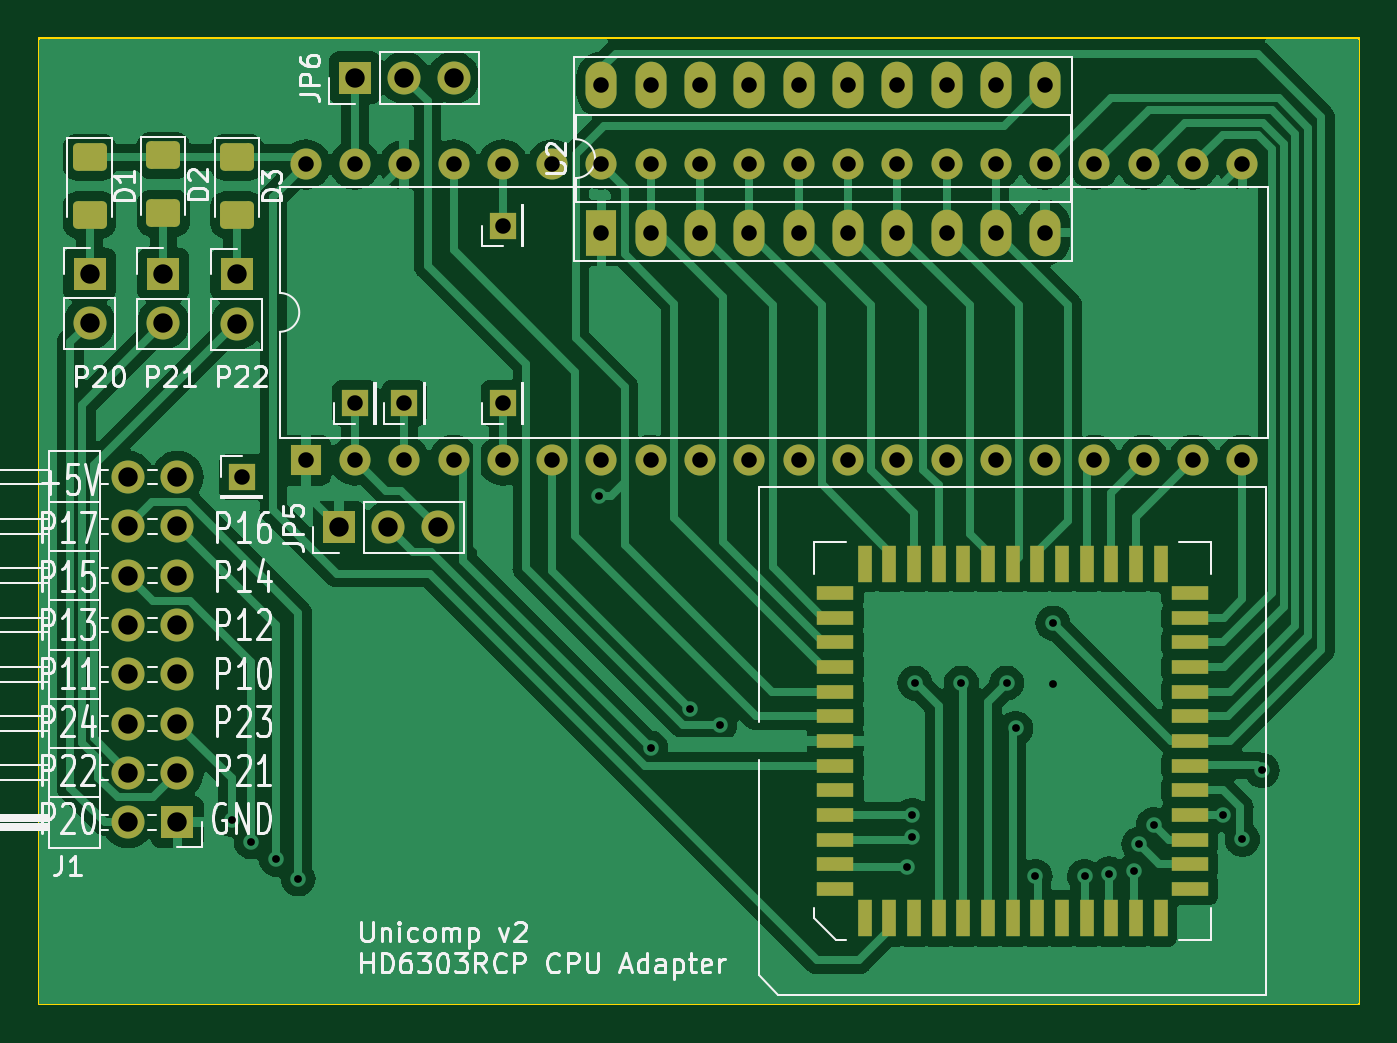
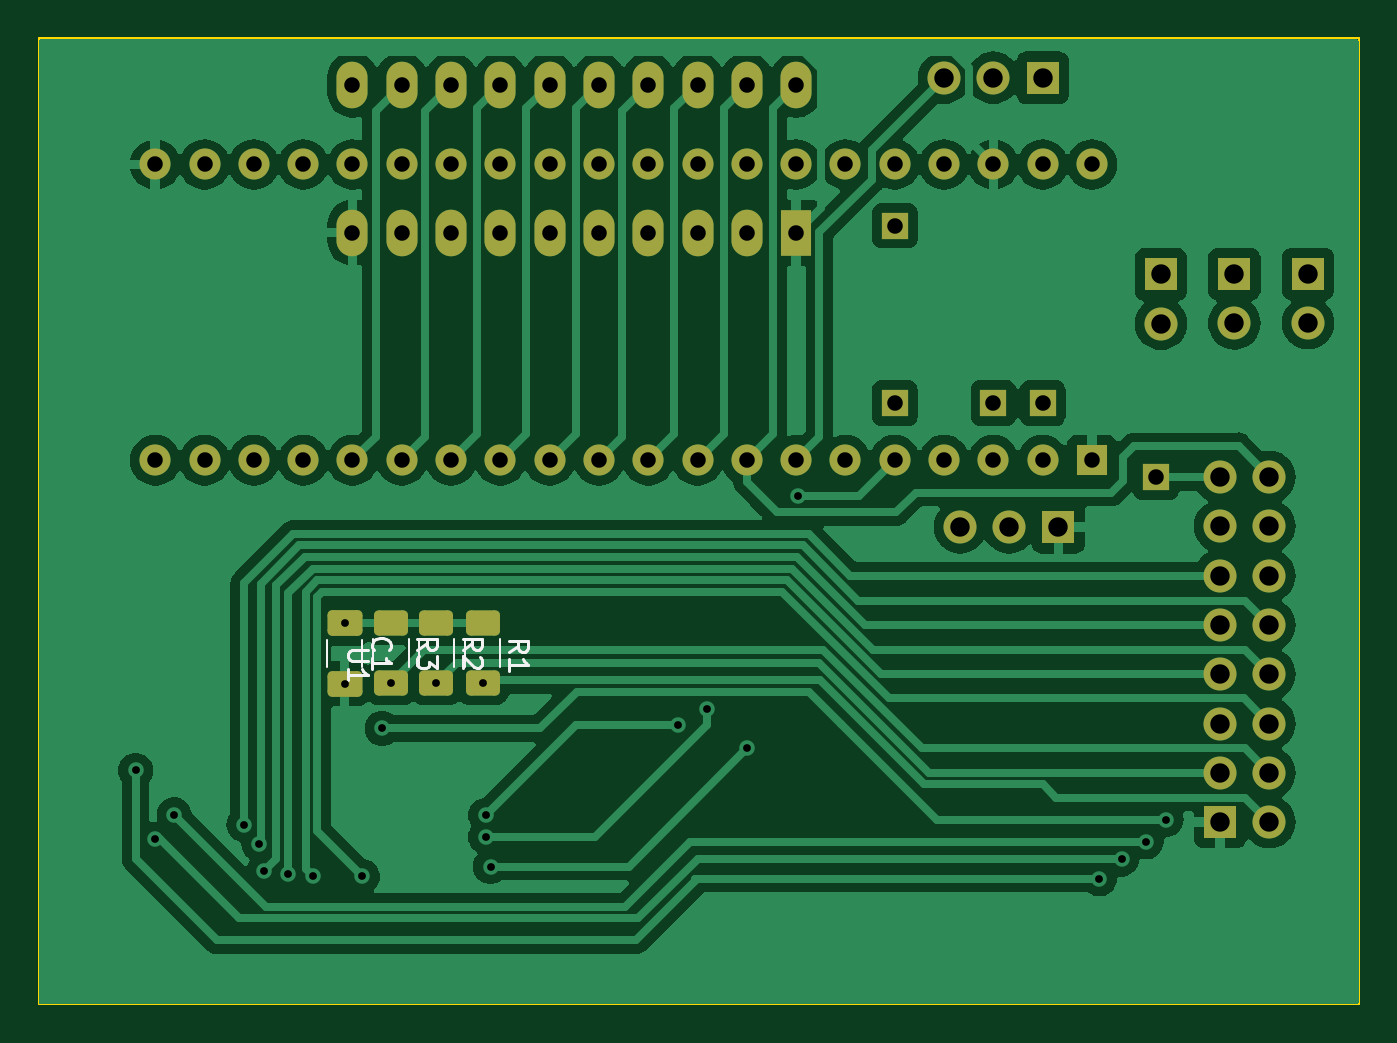
Circuit board: 10 layer files. Board 68.0 x 49.8 mm.
- bottom_copper: 6303_PLCC-B_Cu.gbr (107080 bytes)
- bottom_mask: 6303_PLCC-B_Mask.gbr (4372 bytes)
- paste: 6303_PLCC-B_Paste.gbr (1525 bytes)
- bottom_silk: 6303_PLCC-B_Silkscreen.gbr (5741 bytes)
- outline: 6303_PLCC-Edge_Cuts.gbr (647 bytes)
- top_copper: 6303_PLCC-F_Cu.gbr (110243 bytes)
- top_mask: 6303_PLCC-F_Mask.gbr (5603 bytes)
- paste: 6303_PLCC-F_Paste.gbr (2746 bytes)
- top_silk: 6303_PLCC-F_Silkscreen.gbr (57828 bytes)
- drill: 6303_PLCC.drl (2418 bytes)

=== bottom_copper: 6303_PLCC-B_Cu.gbr (107080 bytes, source omitted) ===
=== bottom_mask: 6303_PLCC-B_Mask.gbr ===
%TF.GenerationSoftware,KiCad,Pcbnew,7.0.9-7.0.9~ubuntu20.04.1*%
%TF.CreationDate,2023-12-30T20:23:19+01:00*%
%TF.ProjectId,6303_PLCC,36333033-5f50-44c4-9343-2e6b69636164,rev?*%
%TF.SameCoordinates,Original*%
%TF.FileFunction,Soldermask,Bot*%
%TF.FilePolarity,Negative*%
%FSLAX46Y46*%
G04 Gerber Fmt 4.6, Leading zero omitted, Abs format (unit mm)*
G04 Created by KiCad (PCBNEW 7.0.9-7.0.9~ubuntu20.04.1) date 2023-12-30 20:23:19*
%MOMM*%
%LPD*%
G01*
G04 APERTURE LIST*
G04 Aperture macros list*
%AMRoundRect*
0 Rectangle with rounded corners*
0 $1 Rounding radius*
0 $2 $3 $4 $5 $6 $7 $8 $9 X,Y pos of 4 corners*
0 Add a 4 corners polygon primitive as box body*
4,1,4,$2,$3,$4,$5,$6,$7,$8,$9,$2,$3,0*
0 Add four circle primitives for the rounded corners*
1,1,$1+$1,$2,$3*
1,1,$1+$1,$4,$5*
1,1,$1+$1,$6,$7*
1,1,$1+$1,$8,$9*
0 Add four rect primitives between the rounded corners*
20,1,$1+$1,$2,$3,$4,$5,0*
20,1,$1+$1,$4,$5,$6,$7,0*
20,1,$1+$1,$6,$7,$8,$9,0*
20,1,$1+$1,$8,$9,$2,$3,0*%
G04 Aperture macros list end*
%ADD10R,1.700000X1.700000*%
%ADD11O,1.700000X1.700000*%
%ADD12R,1.350000X1.350000*%
%ADD13R,1.600000X1.600000*%
%ADD14O,1.600000X1.600000*%
%ADD15R,1.600000X2.400000*%
%ADD16O,1.600000X2.400000*%
%ADD17RoundRect,0.250000X-0.650000X0.412500X-0.650000X-0.412500X0.650000X-0.412500X0.650000X0.412500X0*%
%ADD18RoundRect,0.250000X-0.625000X0.400000X-0.625000X-0.400000X0.625000X-0.400000X0.625000X0.400000X0*%
G04 APERTURE END LIST*
D10*
%TO.C,J1*%
X167132000Y-71374000D03*
D11*
X164592000Y-71374000D03*
X167132000Y-68834000D03*
X164592000Y-68834000D03*
X167132000Y-66294000D03*
X164592000Y-66294000D03*
X167132000Y-63754000D03*
X164592000Y-63754000D03*
X167132000Y-61214000D03*
X164592000Y-61214000D03*
X167132000Y-58674000D03*
X164592000Y-58674000D03*
X167132000Y-56134000D03*
X164592000Y-56134000D03*
X167132000Y-53594000D03*
X164592000Y-53594000D03*
%TD*%
D10*
%TO.C,JP3*%
X170180000Y-43154000D03*
D11*
X170180000Y-45694000D03*
%TD*%
D10*
%TO.C,JP1*%
X162600000Y-43125000D03*
D11*
X162600000Y-45665000D03*
%TD*%
D10*
%TO.C,JP5*%
X175463200Y-56184800D03*
D11*
X178003200Y-56184800D03*
X180543200Y-56184800D03*
%TD*%
D12*
%TO.C,J4*%
X183896000Y-40640000D03*
%TD*%
D13*
%TO.C,U3*%
X173736000Y-52730400D03*
D14*
X176276000Y-52730400D03*
X178816000Y-52730400D03*
X181356000Y-52730400D03*
X183896000Y-52730400D03*
X186436000Y-52730400D03*
X188976000Y-52730400D03*
X191516000Y-52730400D03*
X194056000Y-52730400D03*
X196596000Y-52730400D03*
X199136000Y-52730400D03*
X201676000Y-52730400D03*
X204216000Y-52730400D03*
X206756000Y-52730400D03*
X209296000Y-52730400D03*
X211836000Y-52730400D03*
X214376000Y-52730400D03*
X216916000Y-52730400D03*
X219456000Y-52730400D03*
X221996000Y-52730400D03*
X221996000Y-37490400D03*
X219456000Y-37490400D03*
X216916000Y-37490400D03*
X214376000Y-37490400D03*
X211836000Y-37490400D03*
X209296000Y-37490400D03*
X206756000Y-37490400D03*
X204216000Y-37490400D03*
X201676000Y-37490400D03*
X199136000Y-37490400D03*
X196596000Y-37490400D03*
X194056000Y-37490400D03*
X191516000Y-37490400D03*
X188976000Y-37490400D03*
X186436000Y-37490400D03*
X183896000Y-37490400D03*
X181356000Y-37490400D03*
X178816000Y-37490400D03*
X176276000Y-37490400D03*
X173736000Y-37490400D03*
%TD*%
D10*
%TO.C,JP2*%
X166400000Y-43139000D03*
D11*
X166400000Y-45679000D03*
%TD*%
D12*
%TO.C,J2*%
X170434000Y-53594000D03*
%TD*%
%TO.C,J5*%
X176276000Y-49784000D03*
%TD*%
%TO.C,J6*%
X183896000Y-49784000D03*
%TD*%
D10*
%TO.C,JP6*%
X176276000Y-33020000D03*
D11*
X178816000Y-33020000D03*
X181356000Y-33020000D03*
%TD*%
D15*
%TO.C,U2*%
X188976000Y-41000000D03*
D16*
X191516000Y-41000000D03*
X194056000Y-41000000D03*
X196596000Y-41000000D03*
X199136000Y-41000000D03*
X201676000Y-41000000D03*
X204216000Y-41000000D03*
X206756000Y-41000000D03*
X209296000Y-41000000D03*
X211836000Y-41000000D03*
X211836000Y-33380000D03*
X209296000Y-33380000D03*
X206756000Y-33380000D03*
X204216000Y-33380000D03*
X201676000Y-33380000D03*
X199136000Y-33380000D03*
X196596000Y-33380000D03*
X194056000Y-33380000D03*
X191516000Y-33380000D03*
X188976000Y-33380000D03*
%TD*%
D12*
%TO.C,J3*%
X178816000Y-49784000D03*
%TD*%
D17*
%TO.C,C1*%
X212242400Y-61124700D03*
X212242400Y-64249700D03*
%TD*%
D18*
%TO.C,R3*%
X209854800Y-61111200D03*
X209854800Y-64211200D03*
%TD*%
%TO.C,R1*%
X205130400Y-61112000D03*
X205130400Y-64212000D03*
%TD*%
%TO.C,R2*%
X207518000Y-61111200D03*
X207518000Y-64211200D03*
%TD*%
M02*

=== paste: 6303_PLCC-B_Paste.gbr (1525 bytes, source withheld) ===
=== bottom_silk: 6303_PLCC-B_Silkscreen.gbr ===
%TF.GenerationSoftware,KiCad,Pcbnew,7.0.9-7.0.9~ubuntu20.04.1*%
%TF.CreationDate,2023-12-30T20:23:19+01:00*%
%TF.ProjectId,6303_PLCC,36333033-5f50-44c4-9343-2e6b69636164,rev?*%
%TF.SameCoordinates,Original*%
%TF.FileFunction,Legend,Bot*%
%TF.FilePolarity,Positive*%
%FSLAX46Y46*%
G04 Gerber Fmt 4.6, Leading zero omitted, Abs format (unit mm)*
G04 Created by KiCad (PCBNEW 7.0.9-7.0.9~ubuntu20.04.1) date 2023-12-30 20:23:19*
%MOMM*%
%LPD*%
G01*
G04 APERTURE LIST*
%ADD10C,0.150000*%
%ADD11C,0.120000*%
G04 APERTURE END LIST*
D10*
X211051619Y-62496995D02*
X211861142Y-62496995D01*
X211861142Y-62496995D02*
X211956380Y-62544614D01*
X211956380Y-62544614D02*
X212004000Y-62592233D01*
X212004000Y-62592233D02*
X212051619Y-62687471D01*
X212051619Y-62687471D02*
X212051619Y-62877947D01*
X212051619Y-62877947D02*
X212004000Y-62973185D01*
X212004000Y-62973185D02*
X211956380Y-63020804D01*
X211956380Y-63020804D02*
X211861142Y-63068423D01*
X211861142Y-63068423D02*
X211051619Y-63068423D01*
X212051619Y-64068423D02*
X212051619Y-63496995D01*
X212051619Y-63782709D02*
X211051619Y-63782709D01*
X211051619Y-63782709D02*
X211194476Y-63687471D01*
X211194476Y-63687471D02*
X211289714Y-63592233D01*
X211289714Y-63592233D02*
X211337333Y-63496995D01*
X210751980Y-62520533D02*
X210799600Y-62472914D01*
X210799600Y-62472914D02*
X210847219Y-62330057D01*
X210847219Y-62330057D02*
X210847219Y-62234819D01*
X210847219Y-62234819D02*
X210799600Y-62091962D01*
X210799600Y-62091962D02*
X210704361Y-61996724D01*
X210704361Y-61996724D02*
X210609123Y-61949105D01*
X210609123Y-61949105D02*
X210418647Y-61901486D01*
X210418647Y-61901486D02*
X210275790Y-61901486D01*
X210275790Y-61901486D02*
X210085314Y-61949105D01*
X210085314Y-61949105D02*
X209990076Y-61996724D01*
X209990076Y-61996724D02*
X209894838Y-62091962D01*
X209894838Y-62091962D02*
X209847219Y-62234819D01*
X209847219Y-62234819D02*
X209847219Y-62330057D01*
X209847219Y-62330057D02*
X209894838Y-62472914D01*
X209894838Y-62472914D02*
X209942457Y-62520533D01*
X210847219Y-63472914D02*
X210847219Y-62901486D01*
X210847219Y-63187200D02*
X209847219Y-63187200D01*
X209847219Y-63187200D02*
X209990076Y-63091962D01*
X209990076Y-63091962D02*
X210085314Y-62996724D01*
X210085314Y-62996724D02*
X210132933Y-62901486D01*
X208489619Y-62494533D02*
X208013428Y-62161200D01*
X208489619Y-61923105D02*
X207489619Y-61923105D01*
X207489619Y-61923105D02*
X207489619Y-62304057D01*
X207489619Y-62304057D02*
X207537238Y-62399295D01*
X207537238Y-62399295D02*
X207584857Y-62446914D01*
X207584857Y-62446914D02*
X207680095Y-62494533D01*
X207680095Y-62494533D02*
X207822952Y-62494533D01*
X207822952Y-62494533D02*
X207918190Y-62446914D01*
X207918190Y-62446914D02*
X207965809Y-62399295D01*
X207965809Y-62399295D02*
X208013428Y-62304057D01*
X208013428Y-62304057D02*
X208013428Y-61923105D01*
X207489619Y-62827867D02*
X207489619Y-63446914D01*
X207489619Y-63446914D02*
X207870571Y-63113581D01*
X207870571Y-63113581D02*
X207870571Y-63256438D01*
X207870571Y-63256438D02*
X207918190Y-63351676D01*
X207918190Y-63351676D02*
X207965809Y-63399295D01*
X207965809Y-63399295D02*
X208061047Y-63446914D01*
X208061047Y-63446914D02*
X208299142Y-63446914D01*
X208299142Y-63446914D02*
X208394380Y-63399295D01*
X208394380Y-63399295D02*
X208442000Y-63351676D01*
X208442000Y-63351676D02*
X208489619Y-63256438D01*
X208489619Y-63256438D02*
X208489619Y-62970724D01*
X208489619Y-62970724D02*
X208442000Y-62875486D01*
X208442000Y-62875486D02*
X208394380Y-62827867D01*
X203778819Y-62610933D02*
X203302628Y-62277600D01*
X203778819Y-62039505D02*
X202778819Y-62039505D01*
X202778819Y-62039505D02*
X202778819Y-62420457D01*
X202778819Y-62420457D02*
X202826438Y-62515695D01*
X202826438Y-62515695D02*
X202874057Y-62563314D01*
X202874057Y-62563314D02*
X202969295Y-62610933D01*
X202969295Y-62610933D02*
X203112152Y-62610933D01*
X203112152Y-62610933D02*
X203207390Y-62563314D01*
X203207390Y-62563314D02*
X203255009Y-62515695D01*
X203255009Y-62515695D02*
X203302628Y-62420457D01*
X203302628Y-62420457D02*
X203302628Y-62039505D01*
X203778819Y-63563314D02*
X203778819Y-62991886D01*
X203778819Y-63277600D02*
X202778819Y-63277600D01*
X202778819Y-63277600D02*
X202921676Y-63182362D01*
X202921676Y-63182362D02*
X203016914Y-63087124D01*
X203016914Y-63087124D02*
X203064533Y-62991886D01*
X206152819Y-62494533D02*
X205676628Y-62161200D01*
X206152819Y-61923105D02*
X205152819Y-61923105D01*
X205152819Y-61923105D02*
X205152819Y-62304057D01*
X205152819Y-62304057D02*
X205200438Y-62399295D01*
X205200438Y-62399295D02*
X205248057Y-62446914D01*
X205248057Y-62446914D02*
X205343295Y-62494533D01*
X205343295Y-62494533D02*
X205486152Y-62494533D01*
X205486152Y-62494533D02*
X205581390Y-62446914D01*
X205581390Y-62446914D02*
X205629009Y-62399295D01*
X205629009Y-62399295D02*
X205676628Y-62304057D01*
X205676628Y-62304057D02*
X205676628Y-61923105D01*
X205248057Y-62875486D02*
X205200438Y-62923105D01*
X205200438Y-62923105D02*
X205152819Y-63018343D01*
X205152819Y-63018343D02*
X205152819Y-63256438D01*
X205152819Y-63256438D02*
X205200438Y-63351676D01*
X205200438Y-63351676D02*
X205248057Y-63399295D01*
X205248057Y-63399295D02*
X205343295Y-63446914D01*
X205343295Y-63446914D02*
X205438533Y-63446914D01*
X205438533Y-63446914D02*
X205581390Y-63399295D01*
X205581390Y-63399295D02*
X206152819Y-62827867D01*
X206152819Y-62827867D02*
X206152819Y-63446914D01*
D11*
%TO.C,C1*%
X213152400Y-61975948D02*
X213152400Y-63398452D01*
X211332400Y-61975948D02*
X211332400Y-63398452D01*
%TO.C,R3*%
X210764800Y-61934136D02*
X210764800Y-63388264D01*
X208944800Y-61934136D02*
X208944800Y-63388264D01*
%TO.C,R1*%
X206040400Y-61934936D02*
X206040400Y-63389064D01*
X204220400Y-61934936D02*
X204220400Y-63389064D01*
%TO.C,R2*%
X208428000Y-61934136D02*
X208428000Y-63388264D01*
X206608000Y-61934136D02*
X206608000Y-63388264D01*
%TD*%
M02*

=== outline: 6303_PLCC-Edge_Cuts.gbr ===
%TF.GenerationSoftware,KiCad,Pcbnew,7.0.9-7.0.9~ubuntu20.04.1*%
%TF.CreationDate,2023-12-30T20:23:19+01:00*%
%TF.ProjectId,6303_PLCC,36333033-5f50-44c4-9343-2e6b69636164,rev?*%
%TF.SameCoordinates,Original*%
%TF.FileFunction,Profile,NP*%
%FSLAX46Y46*%
G04 Gerber Fmt 4.6, Leading zero omitted, Abs format (unit mm)*
G04 Created by KiCad (PCBNEW 7.0.9-7.0.9~ubuntu20.04.1) date 2023-12-30 20:23:19*
%MOMM*%
%LPD*%
G01*
G04 APERTURE LIST*
%TA.AperFunction,Profile*%
%ADD10C,0.100000*%
%TD*%
G04 APERTURE END LIST*
D10*
X160000000Y-31000000D02*
X228000000Y-31000000D01*
X228000000Y-80762000D01*
X160000000Y-80762000D01*
X160000000Y-31000000D01*
M02*

=== top_copper: 6303_PLCC-F_Cu.gbr (110243 bytes, source omitted) ===
=== top_mask: 6303_PLCC-F_Mask.gbr ===
%TF.GenerationSoftware,KiCad,Pcbnew,7.0.9-7.0.9~ubuntu20.04.1*%
%TF.CreationDate,2023-12-30T20:23:19+01:00*%
%TF.ProjectId,6303_PLCC,36333033-5f50-44c4-9343-2e6b69636164,rev?*%
%TF.SameCoordinates,Original*%
%TF.FileFunction,Soldermask,Top*%
%TF.FilePolarity,Negative*%
%FSLAX46Y46*%
G04 Gerber Fmt 4.6, Leading zero omitted, Abs format (unit mm)*
G04 Created by KiCad (PCBNEW 7.0.9-7.0.9~ubuntu20.04.1) date 2023-12-30 20:23:19*
%MOMM*%
%LPD*%
G01*
G04 APERTURE LIST*
G04 Aperture macros list*
%AMRoundRect*
0 Rectangle with rounded corners*
0 $1 Rounding radius*
0 $2 $3 $4 $5 $6 $7 $8 $9 X,Y pos of 4 corners*
0 Add a 4 corners polygon primitive as box body*
4,1,4,$2,$3,$4,$5,$6,$7,$8,$9,$2,$3,0*
0 Add four circle primitives for the rounded corners*
1,1,$1+$1,$2,$3*
1,1,$1+$1,$4,$5*
1,1,$1+$1,$6,$7*
1,1,$1+$1,$8,$9*
0 Add four rect primitives between the rounded corners*
20,1,$1+$1,$2,$3,$4,$5,0*
20,1,$1+$1,$4,$5,$6,$7,0*
20,1,$1+$1,$6,$7,$8,$9,0*
20,1,$1+$1,$8,$9,$2,$3,0*%
G04 Aperture macros list end*
%ADD10R,1.700000X1.700000*%
%ADD11O,1.700000X1.700000*%
%ADD12R,1.350000X1.350000*%
%ADD13R,1.600000X1.600000*%
%ADD14O,1.600000X1.600000*%
%ADD15RoundRect,0.250001X-0.624999X0.462499X-0.624999X-0.462499X0.624999X-0.462499X0.624999X0.462499X0*%
%ADD16R,1.600000X2.400000*%
%ADD17O,1.600000X2.400000*%
%ADD18R,1.925000X0.700000*%
%ADD19R,0.700000X1.925000*%
G04 APERTURE END LIST*
D10*
%TO.C,J1*%
X167132000Y-71374000D03*
D11*
X164592000Y-71374000D03*
X167132000Y-68834000D03*
X164592000Y-68834000D03*
X167132000Y-66294000D03*
X164592000Y-66294000D03*
X167132000Y-63754000D03*
X164592000Y-63754000D03*
X167132000Y-61214000D03*
X164592000Y-61214000D03*
X167132000Y-58674000D03*
X164592000Y-58674000D03*
X167132000Y-56134000D03*
X164592000Y-56134000D03*
X167132000Y-53594000D03*
X164592000Y-53594000D03*
%TD*%
D10*
%TO.C,JP3*%
X170180000Y-43154000D03*
D11*
X170180000Y-45694000D03*
%TD*%
D10*
%TO.C,JP1*%
X162600000Y-43125000D03*
D11*
X162600000Y-45665000D03*
%TD*%
D10*
%TO.C,JP5*%
X175463200Y-56184800D03*
D11*
X178003200Y-56184800D03*
X180543200Y-56184800D03*
%TD*%
D12*
%TO.C,J4*%
X183896000Y-40640000D03*
%TD*%
D13*
%TO.C,U3*%
X173736000Y-52730400D03*
D14*
X176276000Y-52730400D03*
X178816000Y-52730400D03*
X181356000Y-52730400D03*
X183896000Y-52730400D03*
X186436000Y-52730400D03*
X188976000Y-52730400D03*
X191516000Y-52730400D03*
X194056000Y-52730400D03*
X196596000Y-52730400D03*
X199136000Y-52730400D03*
X201676000Y-52730400D03*
X204216000Y-52730400D03*
X206756000Y-52730400D03*
X209296000Y-52730400D03*
X211836000Y-52730400D03*
X214376000Y-52730400D03*
X216916000Y-52730400D03*
X219456000Y-52730400D03*
X221996000Y-52730400D03*
X221996000Y-37490400D03*
X219456000Y-37490400D03*
X216916000Y-37490400D03*
X214376000Y-37490400D03*
X211836000Y-37490400D03*
X209296000Y-37490400D03*
X206756000Y-37490400D03*
X204216000Y-37490400D03*
X201676000Y-37490400D03*
X199136000Y-37490400D03*
X196596000Y-37490400D03*
X194056000Y-37490400D03*
X191516000Y-37490400D03*
X188976000Y-37490400D03*
X186436000Y-37490400D03*
X183896000Y-37490400D03*
X181356000Y-37490400D03*
X178816000Y-37490400D03*
X176276000Y-37490400D03*
X173736000Y-37490400D03*
%TD*%
D10*
%TO.C,JP2*%
X166400000Y-43139000D03*
D11*
X166400000Y-45679000D03*
%TD*%
D12*
%TO.C,J2*%
X170434000Y-53594000D03*
%TD*%
%TO.C,J5*%
X176276000Y-49784000D03*
%TD*%
%TO.C,J6*%
X183896000Y-49784000D03*
%TD*%
D15*
%TO.C,D2*%
X166400000Y-37025000D03*
X166400000Y-40000000D03*
%TD*%
D10*
%TO.C,JP6*%
X176276000Y-33020000D03*
D11*
X178816000Y-33020000D03*
X181356000Y-33020000D03*
%TD*%
D15*
%TO.C,D3*%
X170200000Y-37112500D03*
X170200000Y-40087500D03*
%TD*%
D16*
%TO.C,U2*%
X188976000Y-41000000D03*
D17*
X191516000Y-41000000D03*
X194056000Y-41000000D03*
X196596000Y-41000000D03*
X199136000Y-41000000D03*
X201676000Y-41000000D03*
X204216000Y-41000000D03*
X206756000Y-41000000D03*
X209296000Y-41000000D03*
X211836000Y-41000000D03*
X211836000Y-33380000D03*
X209296000Y-33380000D03*
X206756000Y-33380000D03*
X204216000Y-33380000D03*
X201676000Y-33380000D03*
X199136000Y-33380000D03*
X196596000Y-33380000D03*
X194056000Y-33380000D03*
X191516000Y-33380000D03*
X188976000Y-33380000D03*
%TD*%
D15*
%TO.C,D1*%
X162600000Y-37112500D03*
X162600000Y-40087500D03*
%TD*%
D12*
%TO.C,J3*%
X178816000Y-49784000D03*
%TD*%
D18*
%TO.C,U1*%
X201027100Y-67196900D03*
X201027100Y-68466900D03*
X201027100Y-69736900D03*
X201027100Y-71006900D03*
X201027100Y-72276900D03*
X201027100Y-73546900D03*
X201027100Y-74816900D03*
D19*
X202539600Y-76329400D03*
X203809600Y-76329400D03*
X205079600Y-76329400D03*
X206349600Y-76329400D03*
X207619600Y-76329400D03*
X208889600Y-76329400D03*
X210159600Y-76329400D03*
X211429600Y-76329400D03*
X212699600Y-76329400D03*
X213969600Y-76329400D03*
X215239600Y-76329400D03*
X216509600Y-76329400D03*
X217779600Y-76329400D03*
D18*
X219292100Y-74816900D03*
X219292100Y-73546900D03*
X219292100Y-72276900D03*
X219292100Y-71006900D03*
X219292100Y-69736900D03*
X219292100Y-68466900D03*
X219292100Y-67196900D03*
X219292100Y-65926900D03*
X219292100Y-64656900D03*
X219292100Y-63386900D03*
X219292100Y-62116900D03*
X219292100Y-60846900D03*
X219292100Y-59576900D03*
D19*
X217779600Y-58064400D03*
X216509600Y-58064400D03*
X215239600Y-58064400D03*
X213969600Y-58064400D03*
X212699600Y-58064400D03*
X211429600Y-58064400D03*
X210159600Y-58064400D03*
X208889600Y-58064400D03*
X207619600Y-58064400D03*
X206349600Y-58064400D03*
X205079600Y-58064400D03*
X203809600Y-58064400D03*
X202539600Y-58064400D03*
D18*
X201027100Y-59576900D03*
X201027100Y-60846900D03*
X201027100Y-62116900D03*
X201027100Y-63386900D03*
X201027100Y-64656900D03*
X201027100Y-65926900D03*
%TD*%
M02*

=== paste: 6303_PLCC-F_Paste.gbr (2746 bytes, source withheld) ===
=== top_silk: 6303_PLCC-F_Silkscreen.gbr (57828 bytes, source omitted) ===
=== drill: 6303_PLCC.drl ===
M48
; DRILL file {KiCad 7.0.9-7.0.9~ubuntu20.04.1} date Sa 30 Dez 2023 20:23:20
; FORMAT={-:-/ absolute / metric / decimal}
; #@! TF.CreationDate,2023-12-30T20:23:20+01:00
; #@! TF.GenerationSoftware,Kicad,Pcbnew,7.0.9-7.0.9~ubuntu20.04.1
; #@! TF.FileFunction,MixedPlating,1,2
FMAT,2
METRIC
; #@! TA.AperFunction,Plated,PTH,ViaDrill
T1C0.400
; #@! TA.AperFunction,Plated,PTH,ComponentDrill
T2C0.800
; #@! TA.AperFunction,Plated,PTH,ComponentDrill
T3C1.000
%
G90
G05
T1
X169.926Y-71.247
X170.942Y-72.39
X172.212Y-73.279
X173.355Y-74.295
X188.874Y-54.559
X191.516Y-67.564
X193.548Y-65.532
X195.072Y-66.347
X204.724Y-73.66
X204.978Y-71.018
X204.978Y-72.136
X205.13Y-64.212
X207.518Y-64.211
X209.855Y-64.211
X210.312Y-66.548
X211.328Y-74.168
X212.242Y-64.25
X212.242Y-61.125
X213.868Y-74.168
X215.138Y-74.041
X216.408Y-73.914
X216.662Y-72.517
X217.424Y-71.501
X221.019Y-70.993
X221.996Y-72.263
X223.012Y-68.707
T2
X170.434Y-53.594
X173.736Y-37.49
X173.736Y-52.73
X176.276Y-37.49
X176.276Y-49.784
X176.276Y-52.73
X178.816Y-37.49
X178.816Y-49.784
X178.816Y-52.73
X181.356Y-37.49
X181.356Y-52.73
X183.896Y-37.49
X183.896Y-40.64
X183.896Y-49.784
X183.896Y-52.73
X186.436Y-37.49
X186.436Y-52.73
X188.976Y-33.38
X188.976Y-37.49
X188.976Y-41.0
X188.976Y-52.73
X191.516Y-33.38
X191.516Y-37.49
X191.516Y-41.0
X191.516Y-52.73
X194.056Y-33.38
X194.056Y-37.49
X194.056Y-41.0
X194.056Y-52.73
X196.596Y-33.38
X196.596Y-37.49
X196.596Y-41.0
X196.596Y-52.73
X199.136Y-33.38
X199.136Y-37.49
X199.136Y-41.0
X199.136Y-52.73
X201.676Y-33.38
X201.676Y-37.49
X201.676Y-41.0
X201.676Y-52.73
X204.216Y-33.38
X204.216Y-37.49
X204.216Y-41.0
X204.216Y-52.73
X206.756Y-33.38
X206.756Y-37.49
X206.756Y-41.0
X206.756Y-52.73
X209.296Y-33.38
X209.296Y-37.49
X209.296Y-41.0
X209.296Y-52.73
X211.836Y-33.38
X211.836Y-37.49
X211.836Y-41.0
X211.836Y-52.73
X214.376Y-37.49
X214.376Y-52.73
X216.916Y-37.49
X216.916Y-52.73
X219.456Y-37.49
X219.456Y-52.73
X221.996Y-37.49
X221.996Y-52.73
T3
X162.6Y-43.125
X162.6Y-45.665
X164.592Y-53.594
X164.592Y-56.134
X164.592Y-58.674
X164.592Y-61.214
X164.592Y-63.754
X164.592Y-66.294
X164.592Y-68.834
X164.592Y-71.374
X166.4Y-43.139
X166.4Y-45.679
X167.132Y-53.594
X167.132Y-56.134
X167.132Y-58.674
X167.132Y-61.214
X167.132Y-63.754
X167.132Y-66.294
X167.132Y-68.834
X167.132Y-71.374
X170.18Y-43.154
X170.18Y-45.694
X175.463Y-56.185
X176.276Y-33.02
X178.003Y-56.185
X178.816Y-33.02
X180.543Y-56.185
X181.356Y-33.02
T0
M30

